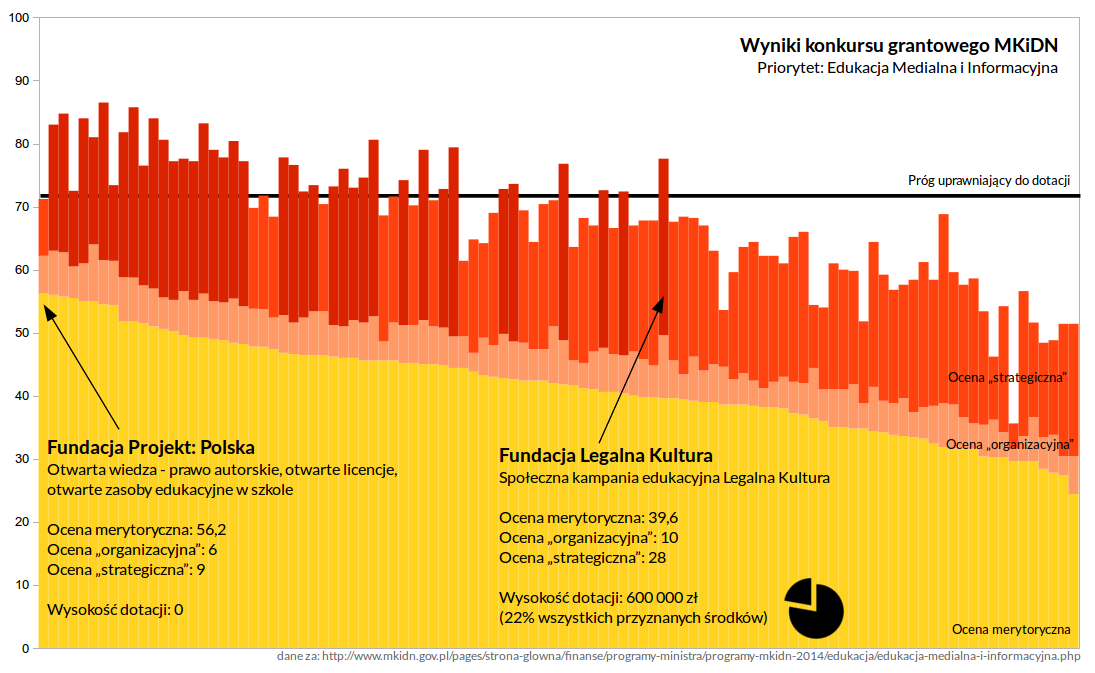

Data behind this chart, as committed beside it:
final, org, project, amount, Ocena Organizacyjna, Średnia Ocena Merytoryczna, Ocena Strategiczna
56.80, Babiogórskie Stowarzyszenie Zielona Lini…, Pisać o sobie najtrudniej..., 0.00, 5.00, 33.80, 18
77.60, Stowarzyszenie Przyjaciół Radia Lublin, Młodzieżowa Akademia Radiowa, 30000, 7.00, 49.60, 21
79.40, TEATR OGNISKO SPÓŁKA Z O.O., Sztuka w wydaniu IT - nowe media jako na…, 97000, 5.00, 44.40, 30
35.60, ŚWIATOWID Centrum Kreacji i Kompetencji …, Reaktywacja wielowymiarowa, 0.00, 2.00, 29.60, 4
71.20, Fundacja Projekt: Polska, Otwarta wiedza - prawo autorskie, otwart…, 0.00, 6.00, 56.20, 9
74.60, Muzeum Archeologiczne w Poznaniu, Cyfrowy archeolog, 40000, 6.00, 45.60, 23
51.40, BURZA Manuel Ferreras-Tascón, Promarte, 0.00, 3.00, 27.40, 21
53.60, Fundacja EDM+, Interdyscyplinarny Festiwal MOST - sekcj…, 0.00, 6.00, 38.60, 9
0, "Gaudeamus", Regionalna Akademia Cyfrowego Seniora, 0.00, , , nd
74.20, Fundacja YouHaveIt, POCZTÓWKI Z NIGDY NIGDY, 25000, 6.00, 45.20, 23
77.20, Państwowe Muzeum Etnograficzne, „Podziel się Polską w blogosferze”, 50000, 6.00, 49.20, 22
72.40, Stowarzyszenie Bibliotekarzy Polskich - …, Wsparcie bibliotek w zakresie tworzenia …, 60000, 6.00, 40.40, 26
0, YoungFace.TV Bartosz Pawłowski, YoungFace.TV ?- pierwsze kompletne mediu…, 0.00, , , nd
0, Fundacja Wspierania Poszukiwań Twórczych…, Internet TV, 0.00, , , 0
83.00, Fundacja Nowoczesna Polska, Wielki Turniej Edukacji Medialnej - rozw…, 100000, 7.00, 56.00, 20
80.60, Centrum Spotkań Europejskich Światowid, eKulturalni.pl, czyli kultura w nowych m…, 25000, 7.00, 45.60, 28
84.75, Instytut Kultury Miejskiej, Akademia Nowych Mediów, 80000, 7.00, 55.75, 22
58.40, Wodzisławskie Centrum Kultury, Wodzisław Śląski - miasto, w którym żyję…, 0.00, 6.00, 32.40, 20
68.60, Muzeum Miasta Mysłowice, Historia i pamięć w wirtualnym świecie.?…, 0.00, 3.00, 45.60, 20
54.40, Ośrodek Kultury im. C. K. Norwida, NOWOHUCKA KRONIKA FILMOWA 2014, 0.00, 8.00, 36.40, 10
81.80, Wojewódzka Biblioteka Publiczna i Centru…, "Podaj hasło" - oferta dydaktyczna dla w…, 25000, 7.00, 51.80, 23
0, Stowarzyszenie Bibliotekarzy Polskich - …, Warsztaty dla bibliotekarzy "Pomóż mi to…, 0.00, , , nd
67.80, Europejski Fundusz Rozwoju Wsi Polskiej, Edukacja medialna uczniów z terenów wiej…, 0.00, 6.00, 39.80, 22
72.50, Fundacja Nowoczesna Polska, Katalog kompetencji 2.0 - edukacja media…, 90000, 5.00, 55.50, 12
59.80, Bałucki Ośrodek Kultury, Nowoczesne multimedia-nowe kompetencje, 0.00, 7.00, 34.80, 18
0, Fundacja Edukacji i Sztuki Filmowej Maci…, Studia podyplomowe dla nauczycieli z zak…, 0.00, , , nd
0, GSMA Spółka z ograniczoną odpowiedzialno…, Mniej na prąd, więcej na kulturę - warsz…, 0.00, , , nd
62.20, Stowarzyszenie na Rzecz Postępu Dmokracj…, Akademia Informacji - media i ja., 0.00, 3.00, 38.20, 21
51.80, Fundacja Patriotyzm i Niepodległość Nasz…, Turystyczny, Internetowy Przewodnik Regi…, 0.00, 4.00, 34.80, 13
61.40, Mazowieckie Centrum Kultury i Sztuki, Młodzieżowa Gazeta Muzyczna MG/M. Kultur…, 0.00, 5.00, 44.40, 12
63.60, Naukowa i Akademicka Sieć Komputerowa, Kreatorzy kultury, 0.00, 4.00, 41.60, 18
73.60, Naukowa i Akademicka Sieć Komputerowa, Podaj dalej - Senior dla Kultury, 50000, 6.00, 42.60, 25
48.80, CEMI Sp. z o.o., Kreatywny E-Senior - platforma e-learnin…, 0.00, 6.00, 27.80, 15
77.80, Wojewódzki Ośrodek Animacji Kultury w To…, Lubię to! – cykl warsztatów dla kadry sa…, 25000, 6.00, 48.80, 23
83.20, FUNDACJA CITIZEN PROJECT, E-LAB DYNAMICZNA TOŻSAMOŚĆ. Warsztatowa …, 250000, 7.00, 49.20, 27
84.00, Fundacja Centrum Edukacji Obywatelskiej, Włącz krytyczne myślenie, 75000, 6.00, 55.00, 23
64.20, Muzeum Historyczne Miasta Krakowa, Digitalizacja tradycji – edukacja z Lajk…, 0.00, 6.00, 43.20, 15
59.60, Fundacja "Kultura nie boli", „Nowe media” – edukacyjne warsztaty medi…, 0.00, 4.00, 38.60, 17
0, Elżbieta Monika Małkowska Strefa MOMArt, Vlog/blog MOMArt, 0.00, , , nd
80.60, Fundacja Prodeste, "Medi@lnie z autyzmem"  - Edukacja media…, 30000, 5.00, 50.60, 25
0, Sztuka Audiobooka Sp. z o.o., Nagrywamy Audiobooka – cykl multimedialn…, 0.00, , , nd
61.00, Stowarzyszenie Parafiada im. św. Józefa …, Zrób sobie radio! - sztuka współczesnych…, 0.00, 6.00, 35.00, 20
69.40, Fundacja Ari Ari, Medialność muzealników. Podnoszenie komp…, 0.00, 6.00, 42.40, 21
0, Fundacja Filmowiec, SONDA Warsztaty Medialne dla Młodzieży, 0.00, , , nd
77.60, Fundacja Legalna Kultura, Społeczna kampania edukacyjna Legalna Ku…, 600000, 10.00, 39.60, 28
0, Kwidzyńskie Towarzystwo Kulturalne, SMS Kwidzyn, 0.00, , , nd
0, Polski Związek Głuchych Oddział Łódzki, 25 wielkich artystów – multimedialny prz…, 0.00, , , nd
68.20, Regionalny Ośrodek Kultury w Częstochowe, Radioaktywni. Międzypokoleniowy projekt …, 0.00, 7.00, 39.20, 22
65.20, Wydawnictwo Foto Press Danuta Domańska, "Senior TV" -praktyczna edukacja medialn…, 0.00, 5.00, 37.20, 23
68.40, Fundacja "Miasto słów", miastoMoje, 0.00, 5.00, 47.40, 16
0, Fundacja Cinemania, Trampkowy Klub Filmowy, 0.00, , , nd
72.80, Stowarzyszenie im. Stanisława Brzozowski…, Web Aktywni, 60000, 6.00, 44.80, 22
61.20, Stowarzyszenie Grupa Przedsięwzieć Teatr…, Cykl warsztatow edukacji medialnej wraz …, 0.00, 5.00, 33.20, 23
79.00, Stowarzyszenie Młodych Dziennikarzy ''Po…, Oswajanie z mediami krokiem ku wolności, 48000, 6.00, 49.00, 24
51.40, Ringier Axel Springer Polska Sp. z o.o., Ogólnopolska Akademia Dziennikarstwa, 0.00, 6.00, 24.40, 21
0, Wojewódzki Ośrodek Kultury, Media z nami., 0.00, , , nd
56.60, Centrum Kultury w Lublinie, Elementarz Krainy Czarów, 0.00, 4.00, 29.60, 23
59.60, Centrum Edukacji i Inicjatyw Kulturalnyc…, Bądź na czasie  - zdobądź kompetencje me…, 0.00, 7.00, 31.60, 21
0, Szczecińskie Centrum Edukacyjne Spółka z…, Instruktaż kształtowania kompetencji inf…, 0.00, , , nd
64.40, Centrum Kultury Katowice im. Krystyny Bo…, Trzecia Fala - media i sztuka, 0.00, 4.00, 38.40, 22
... 67 more rows
